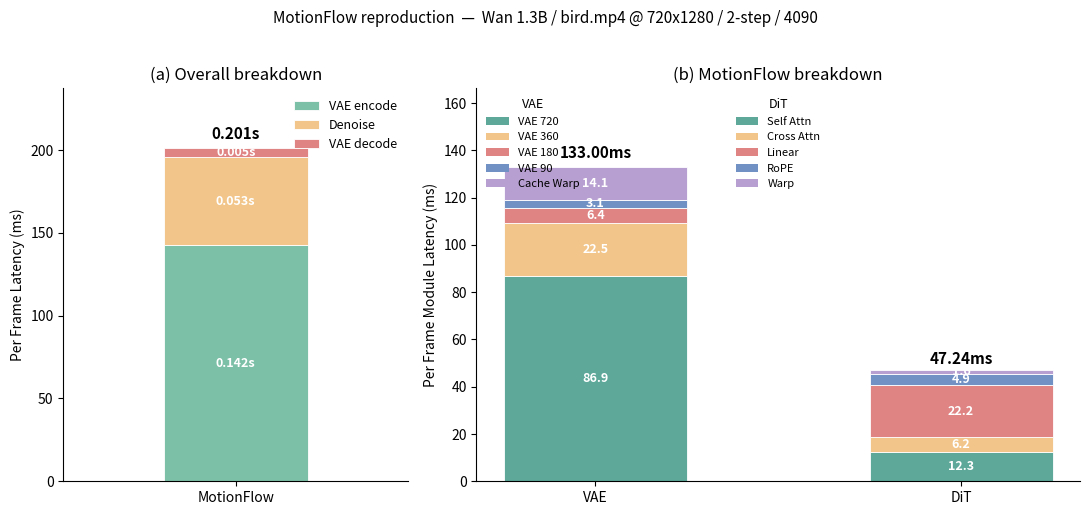

This figure's Python source:
"""Reproduce MotionFlow paper Fig 6 on bird.mp4 @ 512x512, 4-step, single 4090.

Corrected method (matches the paper, no parallel->serial rescaling):
  * Measure each module's serial GPU time per *iteration* with gpu.py
    (single CUDA stream + cuda.synchronize).
  * One iteration processes a chunk of CHUNK_SIZE=4 pixel frames (Wan VAE does
    4x temporal compression: 4 frames -> 1 latent frame). The paper's axis is
    "Per Frame Latency", so per-frame = per-iteration / CHUNK_SIZE.
  * (a) = single MotionFlow bar, stacked VAE encode / Denoise(DiT) / VAE decode.
  * (b) = two bars: VAE encoder (resolution buckets + Cache Warp) and DiT
    (Self Attn / Cross Attn / Linear / RoPE / Warp). This is just the detailed
    decomposition of (a)'s VAE-encode and Denoise segments.

The paper's Fig 6 is on Celeb 512x512; we use bird.mp4 rescaled to 512x512 so
the VAE resolution buckets line up (512/256/128/64).

Numbers below are per-ITERATION (per 4-frame chunk) straight from gpu.py's
"(Detailed)" sections; the script divides by CHUNK_SIZE to get per-frame.
"""
import matplotlib.pyplot as plt
import numpy as np

CHUNK_SIZE = 4  # pixel frames per iteration (Wan VAE temporal compression)

# ---------------------------------------------------------------------------
# Per-iteration serial measurements from gpu.py (MotionFlow + TAEHV + adaptive,
# bird.mp4 @ 720x1280, 2-step). REPLACE with the actual run numbers.
# ---------------------------------------------------------------------------
# Coarse module totals (ms / iteration).
COARSE = {
    "VAE encode": 569.9562,   # gpu.py [VAE Encode] summary
    "Denoise":    212.4439,   # gpu.py [DiT Inference] summary
    "VAE decode":  21.7852,   # gpu.py [VAE Decode] summary
}

# VAE encoder detailed buckets (ms / iteration), from [VAE Encode (Detailed)].
# At 720x1280 the resolution stages are 720/360/180/90.
VAE_SUB = {
    "VAE 720":    347.5283,
    "VAE 360":     90.0618,
    "VAE 180":     25.4414,
    "VAE 90":      12.4945,
    "Cache Warp":  56.4707,
}

# DiT detailed sub-modules (ms / iteration), from [DiT Inference (Detailed)].
DIT_SUB = {
    "Linear":     88.7371,
    "Self Attn":  49.1650,
    "Cross Attn": 24.9976,
    "RoPE":       19.4597,
    "Warp":        6.5956,
}


def per_frame(d):
    return {k: (v / CHUNK_SIZE if v is not None else None) for k, v in d.items()}


def require(d, name):
    missing = [k for k, v in d.items() if v is None]
    if missing:
        raise SystemExit(
            f"[plot_breakdown] {name} still has unfilled (None) entries: {missing}.\n"
            f"Run gpu.py at 720x1280 and paste the per-iteration ms into this file."
        )


require(COARSE, "COARSE")
require(VAE_SUB, "VAE_SUB")
require(DIT_SUB, "DIT_SUB")

coarse_pf = per_frame(COARSE)
vae_pf = per_frame(VAE_SUB)
dit_pf = per_frame(DIT_SUB)

print("=== Per-frame (per-iter / %d) ===" % CHUNK_SIZE)
print("  Coarse:", {k: round(v, 2) for k, v in coarse_pf.items()},
      " total=%.2f ms" % sum(coarse_pf.values()))
print("  VAE   :", {k: round(v, 2) for k, v in vae_pf.items()},
      " sum=%.2f ms" % sum(vae_pf.values()))
print("  DiT   :", {k: round(v, 2) for k, v in dit_pf.items()},
      " sum=%.2f ms" % sum(dit_pf.values()))

# ---------------------------------------------------------------------------
# Plot
# ---------------------------------------------------------------------------
fig, (ax_a, ax_b) = plt.subplots(1, 2, figsize=(11, 5),
                                 gridspec_kw={"width_ratios": [0.8, 1.4]})

# ---- (a) single MotionFlow bar, stacked coarse modules ----
stack_order_a = ["VAE encode", "Denoise", "VAE decode"]
colors_a = {"VAE encode": "#7DC0A8", "Denoise": "#F2C68B", "VAE decode": "#E08383"}
bottom = 0.0
for label in stack_order_a:
    h = coarse_pf[label]
    ax_a.bar(0, h, 0.5, bottom=bottom, color=colors_a[label], label=label,
             edgecolor="white", linewidth=0.6)
    if h > 0.6:
        ax_a.text(0, bottom + h / 2, f"{h/1000:.3f}s", ha="center", va="center",
                  fontsize=9, color="white", fontweight="bold")
    bottom += h
total_a = sum(coarse_pf.values())
ax_a.text(0, total_a + total_a * 0.02, f"{total_a/1000:.3f}s",
          ha="center", va="bottom", fontsize=11, fontweight="bold")
ax_a.set_xticks([0])
ax_a.set_xticklabels(["MotionFlow"])
ax_a.set_xlim(-0.6, 0.6)
ax_a.set_ylim(0, total_a * 1.18)
ax_a.set_ylabel("Per Frame Latency (ms)")
ax_a.set_title("(a) Overall breakdown")
ax_a.legend(loc="upper right", frameon=False, fontsize=9)
ax_a.spines["top"].set_visible(False)
ax_a.spines["right"].set_visible(False)

# ---- (b) two bars: VAE (resolution buckets + Cache Warp) and DiT ----
columns = ["VAE", "DiT"]
column_parts = [vae_pf, dit_pf]
vae_palette = {"VAE 720": "#5DA899", "VAE 360": "#F2C68B", "VAE 180": "#E08383",
               "VAE 90": "#7191C4", "Cache Warp": "#B79FD1"}
dit_palette = {"Self Attn": "#5DA899", "Cross Attn": "#F2C68B", "Linear": "#E08383",
               "RoPE": "#7191C4", "Warp": "#B79FD1"}
# Fixed stacking order (bottom -> top), matching the paper's column legend.
vae_order = ["VAE 720", "VAE 360", "VAE 180", "VAE 90", "Cache Warp"]
dit_order = ["Self Attn", "Cross Attn", "Linear", "RoPE", "Warp"]
orders = [vae_order, dit_order]
palettes = [vae_palette, dit_palette]

xs_b = np.arange(len(columns))
for col_idx, (parts, order, palette) in enumerate(zip(column_parts, orders, palettes)):
    bottom = 0.0
    for label in order:
        val = parts[label]
        ax_b.bar(xs_b[col_idx], val, 0.5, bottom=bottom, color=palette[label],
                 edgecolor="white", linewidth=0.6)
        if val > 0.4:
            ax_b.text(xs_b[col_idx], bottom + val / 2, f"{val:.1f}",
                      ha="center", va="center", fontsize=9, color="white",
                      fontweight="bold")
        bottom += val
    ax_b.text(xs_b[col_idx], bottom + bottom * 0.02, f"{bottom:.2f}ms",
              ha="center", va="bottom", fontsize=11, fontweight="bold")

# legend: two groups
from matplotlib.patches import Patch
vae_handles = [Patch(facecolor=vae_palette[k], label=k) for k in vae_order]
dit_handles = [Patch(facecolor=dit_palette[k], label=k) for k in dit_order]
leg1 = ax_b.legend(handles=vae_handles, title="VAE", loc="upper left",
                   frameon=False, fontsize=8, title_fontsize=9)
ax_b.add_artist(leg1)
ax_b.legend(handles=dit_handles, title="DiT", loc="upper center",
            frameon=False, fontsize=8, title_fontsize=9)

ax_b.set_xticks(xs_b)
ax_b.set_xticklabels(columns)
ax_b.set_ylabel("Per Frame Module Latency (ms)")
ax_b.set_title("(b) MotionFlow breakdown")
ax_b.spines["top"].set_visible(False)
ax_b.spines["right"].set_visible(False)
ax_b.set_ylim(0, max(sum(vae_pf.values()), sum(dit_pf.values())) * 1.25)

plt.suptitle("MotionFlow reproduction  —  Wan 1.3B / bird.mp4 @ 720x1280 / 2-step / 4090",
             y=1.02, fontsize=11)
plt.tight_layout()
out_path = "breakdown.png"
plt.savefig(out_path, dpi=140, bbox_inches="tight")
print(f"\nSaved figure to {out_path}")
